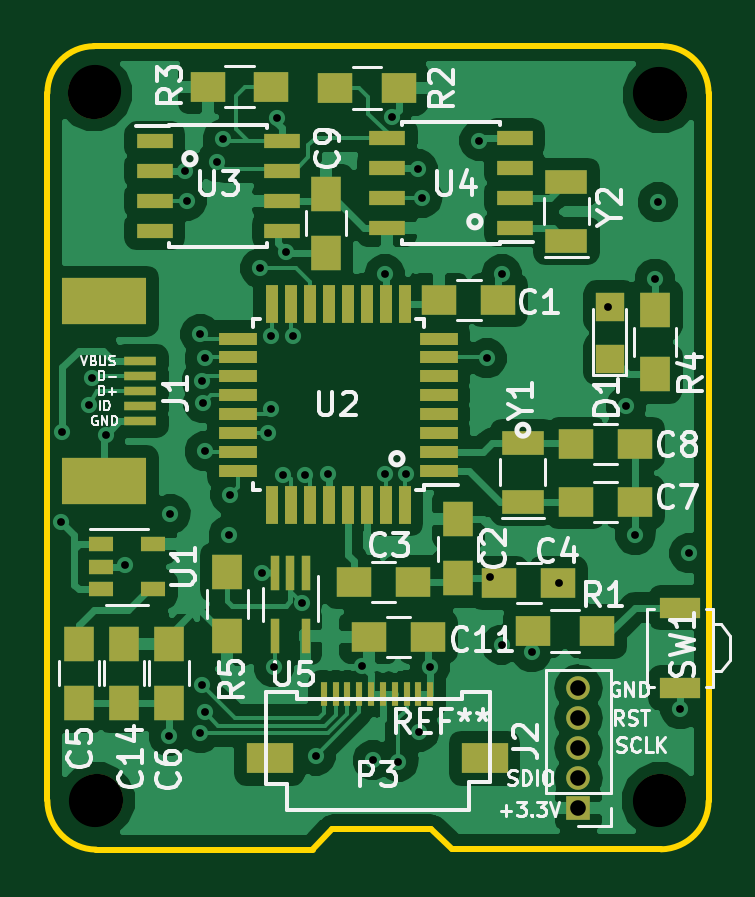
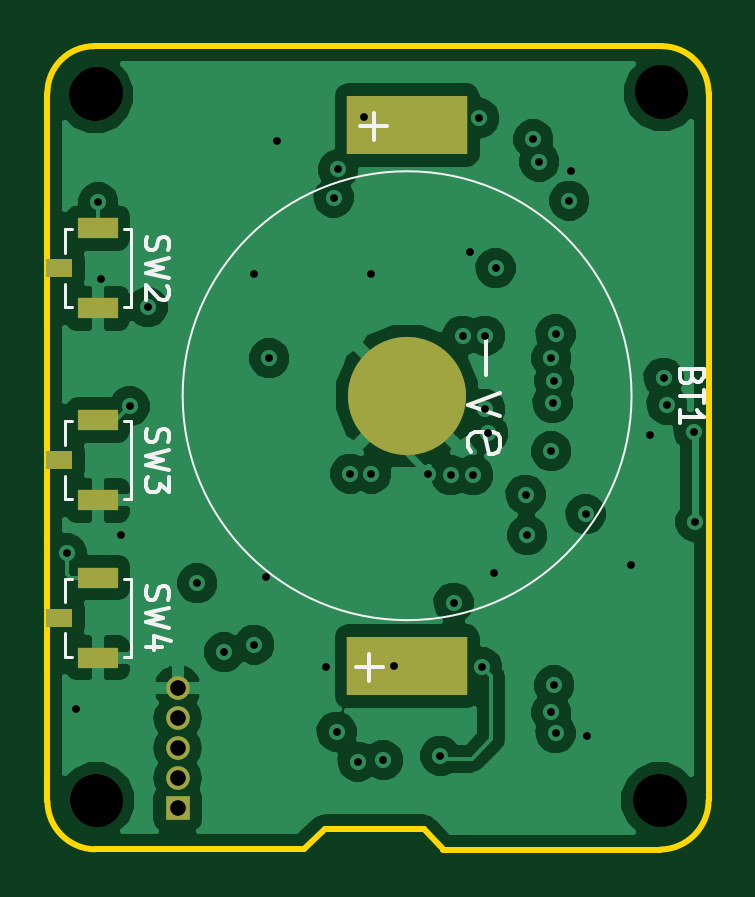
Circuit board: 9 layer files. Board 28.0 x 34.0 mm.
- bottom_copper: epoch-B.Cu.gbl (49072 bytes)
- bottom_mask: epoch-B.Mask.gbs (1078 bytes)
- bottom_silk: epoch-B.SilkS.gbo (5691 bytes)
- outline: epoch-Edge.Cuts.gm1 (1034 bytes)
- top_copper: epoch-F.Cu.gtl (77749 bytes)
- top_mask: epoch-F.Mask.gts (4267 bytes)
- top_silk: epoch-F.SilkS.gto (36753 bytes)
- drill: epoch-NPTH.drl (110 bytes)
- drill: epoch.drl (1248 bytes)

=== bottom_copper: epoch-B.Cu.gbl (49072 bytes, source omitted) ===
=== bottom_mask: epoch-B.Mask.gbs ===
G04 #@! TF.FileFunction,Soldermask,Bot*
%FSLAX46Y46*%
G04 Gerber Fmt 4.6, Leading zero omitted, Abs format (unit mm)*
G04 Created by KiCad (PCBNEW 4.0.5) date 05/10/17 18:34:13*
%MOMM*%
%LPD*%
G01*
G04 APERTURE LIST*
%ADD10C,0.100000*%
%ADD11R,1.000000X1.000000*%
%ADD12O,1.000000X1.000000*%
%ADD13R,1.700000X0.900000*%
%ADD14R,1.100000X0.800000*%
%ADD15R,5.100000X2.500000*%
%ADD16C,5.000000*%
%ADD17C,2.200000*%
G04 APERTURE END LIST*
D10*
D11*
X123825000Y-86741000D03*
D12*
X123825000Y-85471000D03*
X123825000Y-84201000D03*
X123825000Y-82931000D03*
X123825000Y-81661000D03*
D13*
X127196000Y-62181000D03*
X127196000Y-65581000D03*
D14*
X128836000Y-63881000D03*
D13*
X127196000Y-70309000D03*
X127196000Y-73709000D03*
D14*
X128836000Y-72009000D03*
D13*
X127196000Y-76976500D03*
X127196000Y-80376500D03*
D14*
X128836000Y-78676500D03*
D15*
X114109500Y-80728500D03*
X114109500Y-57828500D03*
D16*
X114109500Y-69278500D03*
D17*
X103327200Y-56464200D03*
X127304800Y-56540400D03*
X103428800Y-86410800D03*
X127279400Y-86410800D03*
M02*

=== bottom_silk: epoch-B.SilkS.gbo ===
G04 #@! TF.FileFunction,Legend,Bot*
%FSLAX46Y46*%
G04 Gerber Fmt 4.6, Leading zero omitted, Abs format (unit mm)*
G04 Created by KiCad (PCBNEW 4.0.5) date 05/10/17 18:34:13*
%MOMM*%
%LPD*%
G01*
G04 APERTURE LIST*
%ADD10C,0.100000*%
%ADD11C,0.120000*%
%ADD12C,0.150000*%
G04 APERTURE END LIST*
D10*
D11*
X128586000Y-62231000D02*
X128586000Y-63231000D01*
X128296000Y-62231000D02*
X128586000Y-62231000D01*
X128586000Y-65531000D02*
X128586000Y-64531000D01*
X128586000Y-65531000D02*
X128296000Y-65531000D01*
X126086000Y-62231000D02*
X125796000Y-62231000D01*
X125796000Y-62231000D02*
X125796000Y-65531000D01*
X125796000Y-65531000D02*
X126086000Y-65531000D01*
X128586000Y-70359000D02*
X128586000Y-71359000D01*
X128296000Y-70359000D02*
X128586000Y-70359000D01*
X128586000Y-73659000D02*
X128586000Y-72659000D01*
X128586000Y-73659000D02*
X128296000Y-73659000D01*
X126086000Y-70359000D02*
X125796000Y-70359000D01*
X125796000Y-70359000D02*
X125796000Y-73659000D01*
X125796000Y-73659000D02*
X126086000Y-73659000D01*
X128586000Y-77026500D02*
X128586000Y-78026500D01*
X128296000Y-77026500D02*
X128586000Y-77026500D01*
X128586000Y-80326500D02*
X128586000Y-79326500D01*
X128586000Y-80326500D02*
X128296000Y-80326500D01*
X126086000Y-77026500D02*
X125796000Y-77026500D01*
X125796000Y-77026500D02*
X125796000Y-80326500D01*
X125796000Y-80326500D02*
X126086000Y-80326500D01*
D10*
X123611079Y-69278500D02*
G75*
G03X123611079Y-69278500I-9501579J0D01*
G01*
D12*
X125120762Y-62547667D02*
X125168381Y-62690524D01*
X125168381Y-62928620D01*
X125120762Y-63023858D01*
X125073143Y-63071477D01*
X124977905Y-63119096D01*
X124882667Y-63119096D01*
X124787429Y-63071477D01*
X124739810Y-63023858D01*
X124692190Y-62928620D01*
X124644571Y-62738143D01*
X124596952Y-62642905D01*
X124549333Y-62595286D01*
X124454095Y-62547667D01*
X124358857Y-62547667D01*
X124263619Y-62595286D01*
X124216000Y-62642905D01*
X124168381Y-62738143D01*
X124168381Y-62976239D01*
X124216000Y-63119096D01*
X124168381Y-63452429D02*
X125168381Y-63690524D01*
X124454095Y-63881001D01*
X125168381Y-64071477D01*
X124168381Y-64309572D01*
X124263619Y-64642905D02*
X124216000Y-64690524D01*
X124168381Y-64785762D01*
X124168381Y-65023858D01*
X124216000Y-65119096D01*
X124263619Y-65166715D01*
X124358857Y-65214334D01*
X124454095Y-65214334D01*
X124596952Y-65166715D01*
X125168381Y-64595286D01*
X125168381Y-65214334D01*
X125120762Y-70675667D02*
X125168381Y-70818524D01*
X125168381Y-71056620D01*
X125120762Y-71151858D01*
X125073143Y-71199477D01*
X124977905Y-71247096D01*
X124882667Y-71247096D01*
X124787429Y-71199477D01*
X124739810Y-71151858D01*
X124692190Y-71056620D01*
X124644571Y-70866143D01*
X124596952Y-70770905D01*
X124549333Y-70723286D01*
X124454095Y-70675667D01*
X124358857Y-70675667D01*
X124263619Y-70723286D01*
X124216000Y-70770905D01*
X124168381Y-70866143D01*
X124168381Y-71104239D01*
X124216000Y-71247096D01*
X124168381Y-71580429D02*
X125168381Y-71818524D01*
X124454095Y-72009001D01*
X125168381Y-72199477D01*
X124168381Y-72437572D01*
X124168381Y-72723286D02*
X124168381Y-73342334D01*
X124549333Y-73009000D01*
X124549333Y-73151858D01*
X124596952Y-73247096D01*
X124644571Y-73294715D01*
X124739810Y-73342334D01*
X124977905Y-73342334D01*
X125073143Y-73294715D01*
X125120762Y-73247096D01*
X125168381Y-73151858D01*
X125168381Y-72866143D01*
X125120762Y-72770905D01*
X125073143Y-72723286D01*
X125120762Y-77343167D02*
X125168381Y-77486024D01*
X125168381Y-77724120D01*
X125120762Y-77819358D01*
X125073143Y-77866977D01*
X124977905Y-77914596D01*
X124882667Y-77914596D01*
X124787429Y-77866977D01*
X124739810Y-77819358D01*
X124692190Y-77724120D01*
X124644571Y-77533643D01*
X124596952Y-77438405D01*
X124549333Y-77390786D01*
X124454095Y-77343167D01*
X124358857Y-77343167D01*
X124263619Y-77390786D01*
X124216000Y-77438405D01*
X124168381Y-77533643D01*
X124168381Y-77771739D01*
X124216000Y-77914596D01*
X124168381Y-78247929D02*
X125168381Y-78486024D01*
X124454095Y-78676501D01*
X125168381Y-78866977D01*
X124168381Y-79105072D01*
X124501714Y-79914596D02*
X125168381Y-79914596D01*
X124120762Y-79676500D02*
X124835048Y-79438405D01*
X124835048Y-80057453D01*
X102038071Y-68492786D02*
X102085690Y-68635643D01*
X102133310Y-68683262D01*
X102228548Y-68730881D01*
X102371405Y-68730881D01*
X102466643Y-68683262D01*
X102514262Y-68635643D01*
X102561881Y-68540405D01*
X102561881Y-68159452D01*
X101561881Y-68159452D01*
X101561881Y-68492786D01*
X101609500Y-68588024D01*
X101657119Y-68635643D01*
X101752357Y-68683262D01*
X101847595Y-68683262D01*
X101942833Y-68635643D01*
X101990452Y-68588024D01*
X102038071Y-68492786D01*
X102038071Y-68159452D01*
X101561881Y-69016595D02*
X101561881Y-69588024D01*
X102561881Y-69302309D02*
X101561881Y-69302309D01*
X102561881Y-70445167D02*
X102561881Y-69873738D01*
X102561881Y-70159452D02*
X101561881Y-70159452D01*
X101704738Y-70064214D01*
X101799976Y-69968976D01*
X101847595Y-69873738D01*
X110752357Y-66897547D02*
X110752357Y-68421357D01*
X110180929Y-69183261D02*
X111514262Y-69659452D01*
X110180929Y-70135642D01*
X111419024Y-71659452D02*
X111514262Y-71468976D01*
X111514262Y-71088024D01*
X111419024Y-70897547D01*
X111228548Y-70802309D01*
X110466643Y-70802309D01*
X110276167Y-70897547D01*
X110180929Y-71088024D01*
X110180929Y-71468976D01*
X110276167Y-71659452D01*
X110466643Y-71754690D01*
X110657119Y-71754690D01*
X110847595Y-70802309D01*
X115716643Y-80207072D02*
X115716643Y-81349929D01*
X116288071Y-80778500D02*
X115145214Y-80778500D01*
X115516643Y-57307072D02*
X115516643Y-58449929D01*
X116088071Y-57878500D02*
X114945214Y-57878500D01*
M02*

=== outline: epoch-Edge.Cuts.gm1 ===
G04 #@! TF.FileFunction,Profile,NP*
%FSLAX46Y46*%
G04 Gerber Fmt 4.6, Leading zero omitted, Abs format (unit mm)*
G04 Created by KiCad (PCBNEW 4.0.5) date 05/10/17 18:34:13*
%MOMM*%
%LPD*%
G01*
G04 APERTURE LIST*
%ADD10C,0.100000*%
%ADD11C,0.254000*%
G04 APERTURE END LIST*
D10*
D11*
X101345845Y-86410800D02*
G75*
G03X103403400Y-88493600I2082955J0D01*
G01*
X127332476Y-88482896D02*
G75*
G03X129336800Y-86446360I-50536J2054316D01*
G01*
X129336800Y-56464200D02*
G75*
G03X127355600Y-54483000I-1981200J0D01*
G01*
X101346000Y-56464200D02*
X101346000Y-86410800D01*
X103327200Y-54483000D02*
G75*
G03X101346000Y-56464200I0J-1981200D01*
G01*
X118491000Y-88483000D02*
X127332740Y-88480900D01*
X117602000Y-87630000D02*
X118491000Y-88483000D01*
X113411000Y-87630000D02*
X117602000Y-87630000D01*
X112585500Y-88483000D02*
X113411000Y-87630000D01*
X103403400Y-88493600D02*
X112585500Y-88493600D01*
X103327200Y-54483000D02*
X127355600Y-54483000D01*
X129334260Y-86443820D02*
X129336800Y-56464200D01*
M02*

=== top_copper: epoch-F.Cu.gtl (77749 bytes, source omitted) ===
=== top_mask: epoch-F.Mask.gts ===
G04 #@! TF.FileFunction,Soldermask,Top*
%FSLAX46Y46*%
G04 Gerber Fmt 4.6, Leading zero omitted, Abs format (unit mm)*
G04 Created by KiCad (PCBNEW 4.0.5) date 05/10/17 18:34:13*
%MOMM*%
%LPD*%
G01*
G04 APERTURE LIST*
%ADD10C,0.100000*%
%ADD11R,0.300000X1.000000*%
%ADD12R,2.000000X1.300000*%
%ADD13R,1.500000X1.250000*%
%ADD14R,1.250000X1.500000*%
%ADD15R,3.600000X2.000000*%
%ADD16R,1.380000X0.400000*%
%ADD17R,1.000000X1.000000*%
%ADD18O,1.000000X1.000000*%
%ADD19R,1.500000X1.300000*%
%ADD20R,1.300000X1.500000*%
%ADD21R,1.060000X0.650000*%
%ADD22R,1.600000X0.550000*%
%ADD23R,0.550000X1.600000*%
%ADD24R,1.550000X0.600000*%
%ADD25R,0.400000X1.500000*%
%ADD26R,1.800000X1.000000*%
%ADD27R,1.200000X1.200000*%
%ADD28R,1.700000X0.900000*%
%ADD29C,2.200000*%
G04 APERTURE END LIST*
D10*
D11*
X115050000Y-81923000D03*
X114550000Y-81923000D03*
X114050000Y-81923000D03*
X113550000Y-81923000D03*
X113050000Y-81923000D03*
X115550000Y-81923000D03*
X116050000Y-81923000D03*
X116550000Y-81923000D03*
X117050000Y-81923000D03*
X117550000Y-81923000D03*
D12*
X110750000Y-84623000D03*
X119850000Y-84623000D03*
D13*
X117939500Y-65214500D03*
X120439500Y-65214500D03*
D14*
X118745000Y-74505500D03*
X118745000Y-77005500D03*
D13*
X114320000Y-77152500D03*
X116820000Y-77152500D03*
X122979500Y-77216000D03*
X120479500Y-77216000D03*
D14*
X102679500Y-82276000D03*
X102679500Y-79776000D03*
X106489500Y-79776000D03*
X106489500Y-82276000D03*
D13*
X126218000Y-73787000D03*
X123718000Y-73787000D03*
X126218000Y-71310500D03*
X123718000Y-71310500D03*
D14*
X113157000Y-63226000D03*
X113157000Y-60726000D03*
D13*
X114955000Y-79502000D03*
X117455000Y-79502000D03*
D14*
X104584500Y-79776000D03*
X104584500Y-82276000D03*
D15*
X103748000Y-65288000D03*
X103748000Y-72888000D03*
D16*
X105283000Y-67818000D03*
X105283000Y-69088000D03*
X105283000Y-70358000D03*
X105283000Y-68453000D03*
X105283000Y-69723000D03*
D17*
X123825000Y-86741000D03*
D18*
X123825000Y-85471000D03*
X123825000Y-84201000D03*
X123825000Y-82931000D03*
X123825000Y-81661000D03*
D19*
X124603500Y-79248000D03*
X121903500Y-79248000D03*
X116221500Y-56261000D03*
X113521500Y-56261000D03*
X108124000Y-56197500D03*
X110824000Y-56197500D03*
D20*
X108966000Y-79455000D03*
X108966000Y-76755000D03*
D21*
X103611500Y-75567500D03*
X103611500Y-76517500D03*
X103611500Y-77467500D03*
X105811500Y-77467500D03*
X105811500Y-75567500D03*
D22*
X117915000Y-72459500D03*
X117915000Y-71659500D03*
X117915000Y-70859500D03*
X117915000Y-70059500D03*
X117915000Y-69259500D03*
X117915000Y-68459500D03*
X117915000Y-67659500D03*
X117915000Y-66859500D03*
D23*
X116465000Y-65409500D03*
X115665000Y-65409500D03*
X114865000Y-65409500D03*
X114065000Y-65409500D03*
X113265000Y-65409500D03*
X112465000Y-65409500D03*
X111665000Y-65409500D03*
X110865000Y-65409500D03*
D22*
X109415000Y-66859500D03*
X109415000Y-67659500D03*
X109415000Y-68459500D03*
X109415000Y-69259500D03*
X109415000Y-70059500D03*
X109415000Y-70859500D03*
X109415000Y-71659500D03*
X109415000Y-72459500D03*
D23*
X110865000Y-73909500D03*
X111665000Y-73909500D03*
X112465000Y-73909500D03*
X113265000Y-73909500D03*
X114065000Y-73909500D03*
X114865000Y-73909500D03*
X115665000Y-73909500D03*
X116465000Y-73909500D03*
D24*
X105885000Y-58483500D03*
X105885000Y-59753500D03*
X105885000Y-61023500D03*
X105885000Y-62293500D03*
X111285000Y-62293500D03*
X111285000Y-61023500D03*
X111285000Y-59753500D03*
X111285000Y-58483500D03*
X121127500Y-62166500D03*
X121127500Y-60896500D03*
X121127500Y-59626500D03*
X121127500Y-58356500D03*
X115727500Y-58356500D03*
X115727500Y-59626500D03*
X115727500Y-60896500D03*
X115727500Y-62166500D03*
D25*
X112283000Y-76775000D03*
X111633000Y-76775000D03*
X110983000Y-76775000D03*
X110983000Y-79435000D03*
X112283000Y-79435000D03*
D26*
X121475500Y-73767000D03*
X121475500Y-71267000D03*
X123317000Y-62718000D03*
X123317000Y-60218000D03*
D27*
X125158500Y-65511500D03*
X125158500Y-67711500D03*
D20*
X127063500Y-68342500D03*
X127063500Y-65642500D03*
D28*
X128143000Y-78246500D03*
X128143000Y-81646500D03*
D29*
X103327200Y-56464200D03*
X127304800Y-56540400D03*
X103428800Y-86410800D03*
X127279400Y-86410800D03*
M02*

=== top_silk: epoch-F.SilkS.gto (36753 bytes, source omitted) ===
=== drill: epoch-NPTH.drl ===
M48
INCH,TZ
T1C0.087
%
G90
G05
T1
X40700Y-22200
X40700Y-34025
X50100Y-22225
X50100Y-34025
T0
M30

=== drill: epoch.drl ===
M48
;DRILL file {KiCad 4.0.5} date 05/10/17 18:34:17
;FORMAT={2:4/ absolute / inch / suppress leading zeros}
FMAT,2
INCH,TZ
T1C0.013
T2C0.026
T3C0.087
%
G90
G05
M72
T1
X40125Y-29375
X40150Y-27875
X40600Y-27425
X40650Y-26975
X40875Y-27925
X41200Y-30100
X41925Y-32950
X41950Y-29250
X42200Y-23525
X42225Y-24025
X42450Y-26250
X42450Y-32900
X42475Y-27025
X42475Y-32100
X42500Y-27400
X42525Y-26650
X42525Y-28200
X42525Y-32550
X42725Y-23375
X42825Y-23000
X42925Y-29600
X42950Y-28925
X43450Y-25150
X43475Y-30225
X43575Y-27900
X43625Y-26275
X43625Y-27500
X43675Y-31800
X43725Y-22650
X43825Y-28600
X43875Y-24875
X44000Y-26275
X44150Y-30725
X44200Y-28600
X44375Y-33275
X44575Y-28575
X45150Y-31775
X45325Y-33350
X45525Y-25250
X45525Y-28575
X45650Y-22625
X45750Y-33375
X45875Y-28575
X46075Y-23500
X46100Y-32875
X46150Y-23975
X46275Y-31800
X47100Y-23025
X47225Y-26650
X47275Y-30300
X47475Y-25250
X47475Y-31425
X47975Y-31550
X48425Y-30400
X49250Y-25800
X49550Y-27450
X49700Y-29600
X50025Y-25325
X50075Y-24050
X50450Y-32500
X50600Y-29900
T2
X48750Y-32150
X48750Y-32650
X48750Y-33150
X48750Y-33650
X48750Y-34150
T3
X40680Y-22230
X40720Y-34020
X50110Y-34020
X50120Y-22260
T0
M30
